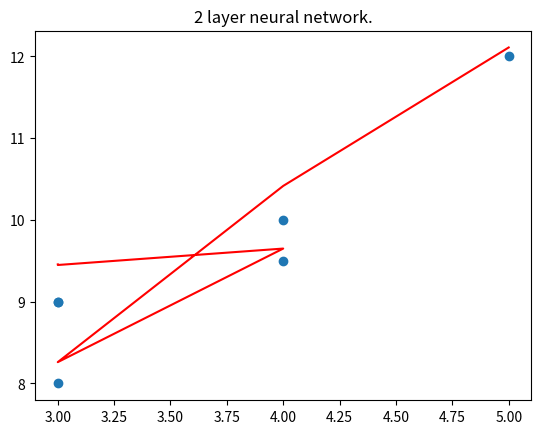

Write Python code to recreate this figure.
import numpy as np 
import matplotlib.pyplot as plt 

def sigmoid(x):
    return 1 / (1 + np.exp(-1.0 * x))

def init_weights(input_size, hidden_size):
    weights = {}
    weights['W1'] = np.random.randn(input_size, hidden_size)
    weights['B1'] = np.random.randn(1, hidden_size)
    weights['W2'] = np.random.randn(hidden_size, 1)
    weights['B2'] = np.random.randn(1, 1)
    return weights

def forward_loss(X,y,weights):

    M1 = np.dot(X, weights['W1'])

    N1 = M1 + weights['B1']

    O1 = sigmoid(N1)
    
    M2 = np.dot(O1, weights['W2'])

    P = M2 + weights['B2']    

    loss = np.mean(np.power(y - P, 2))

    forward_info = {}
    forward_info['X'] = X
    forward_info['M1'] = M1
    forward_info['N1'] = N1
    forward_info['O1'] = O1
    forward_info['M2'] = M2
    forward_info['P'] = P
    forward_info['y'] = y

    return forward_info, loss

def loss_gradients(forward_info ,weights):
   
    dLdP = -2*(forward_info['y'] - forward_info['P'])
    
    dPdM2 = np.ones_like(forward_info['M2'])

    dLdM2 = dLdP * dPdM2
  
    dPdB2 = np.ones_like(weights['B2'])

    dLdB2 = (dLdP * dPdB2).sum(axis=0)
    
    dM2dW2 = np.transpose(forward_info['O1'], (1, 0))
    
    dLdW2 = np.dot(dM2dW2, dLdM2)

    dM2dO1 = np.transpose(weights['W2'], (1, 0)) 

    dLdO1 = np.dot(dLdM2, dM2dO1)
    
    dO1dN1 = sigmoid(forward_info['N1']) * (1- sigmoid(forward_info['N1']))
    
    dLdN1 = dLdO1 * dO1dN1
    
    dN1dB1 = np.ones_like(weights['B1'])
    
    dN1dM1 = np.ones_like(forward_info['M1'])
    
    dLdB1 = (dLdN1 * dN1dB1).sum(axis=0)
    
    dLdM1 = dLdN1 * dN1dM1
    
    dM1dW1 = np.transpose(forward_info['X'], (1, 0)) 

    dLdW1 = np.dot(dM1dW1, dLdM1)

    loss_gradients: Dict[str, ndarray] = {}
    loss_gradients['W2'] = dLdW2
    loss_gradients['B2'] = dLdB2
    loss_gradients['W1'] = dLdW1
    loss_gradients['B1'] = dLdB1
    
    return loss_gradients

def train(X_train, y_train ,n_iter = 1000,learning_rate = 0.01,hidden_size= 13,return_losses = False, return_weights  = False,return_scores = True,seed = 1):

    if seed:
        np.random.seed(seed)
    weights = init_weights(X_train.shape[1], hidden_size=hidden_size)
    for i in range(n_iter):
        # forward info. 
        forward_info, loss = forward_loss(X_train, y_train, weights)
        loss_grads = loss_gradients(forward_info, weights)
        for key in weights.keys():
            weights[key] -= learning_rate * loss_grads[key]
    return weights 


def predict(X, weights):
    M1 = np.dot(X, weights['W1'])
    N1 = M1 + weights['B1']
    O1 = sigmoid(N1)
    M2 = np.dot(O1, weights['W2'])

    P = M2 + weights['B2']    
    # print(f"{M1} : {N1} : {O1} : {M2} : {P}")
    return P

x_train = [[3,4,5],[3,5,6],[4,6,7],[3,4,1],[4,3,2],[5,3,2]]
y_train = [[9],[9],[10],[8],[9.5],[12]]



x_train = np.array(x_train)
y_train = np.array(y_train)
print(x_train)
print(y_train)

weights = train(x_train, y_train,hidden_size=3)
print(weights)

predict = predict(x_train, weights)
print(predict)
x_train_data = [i[0] for i in x_train]
plt.title("2 layer neural network.")
plt.scatter(x_train_data, y_train.flatten())
plt.plot(x_train_data, predict.flatten(),'r')
plt.show()
